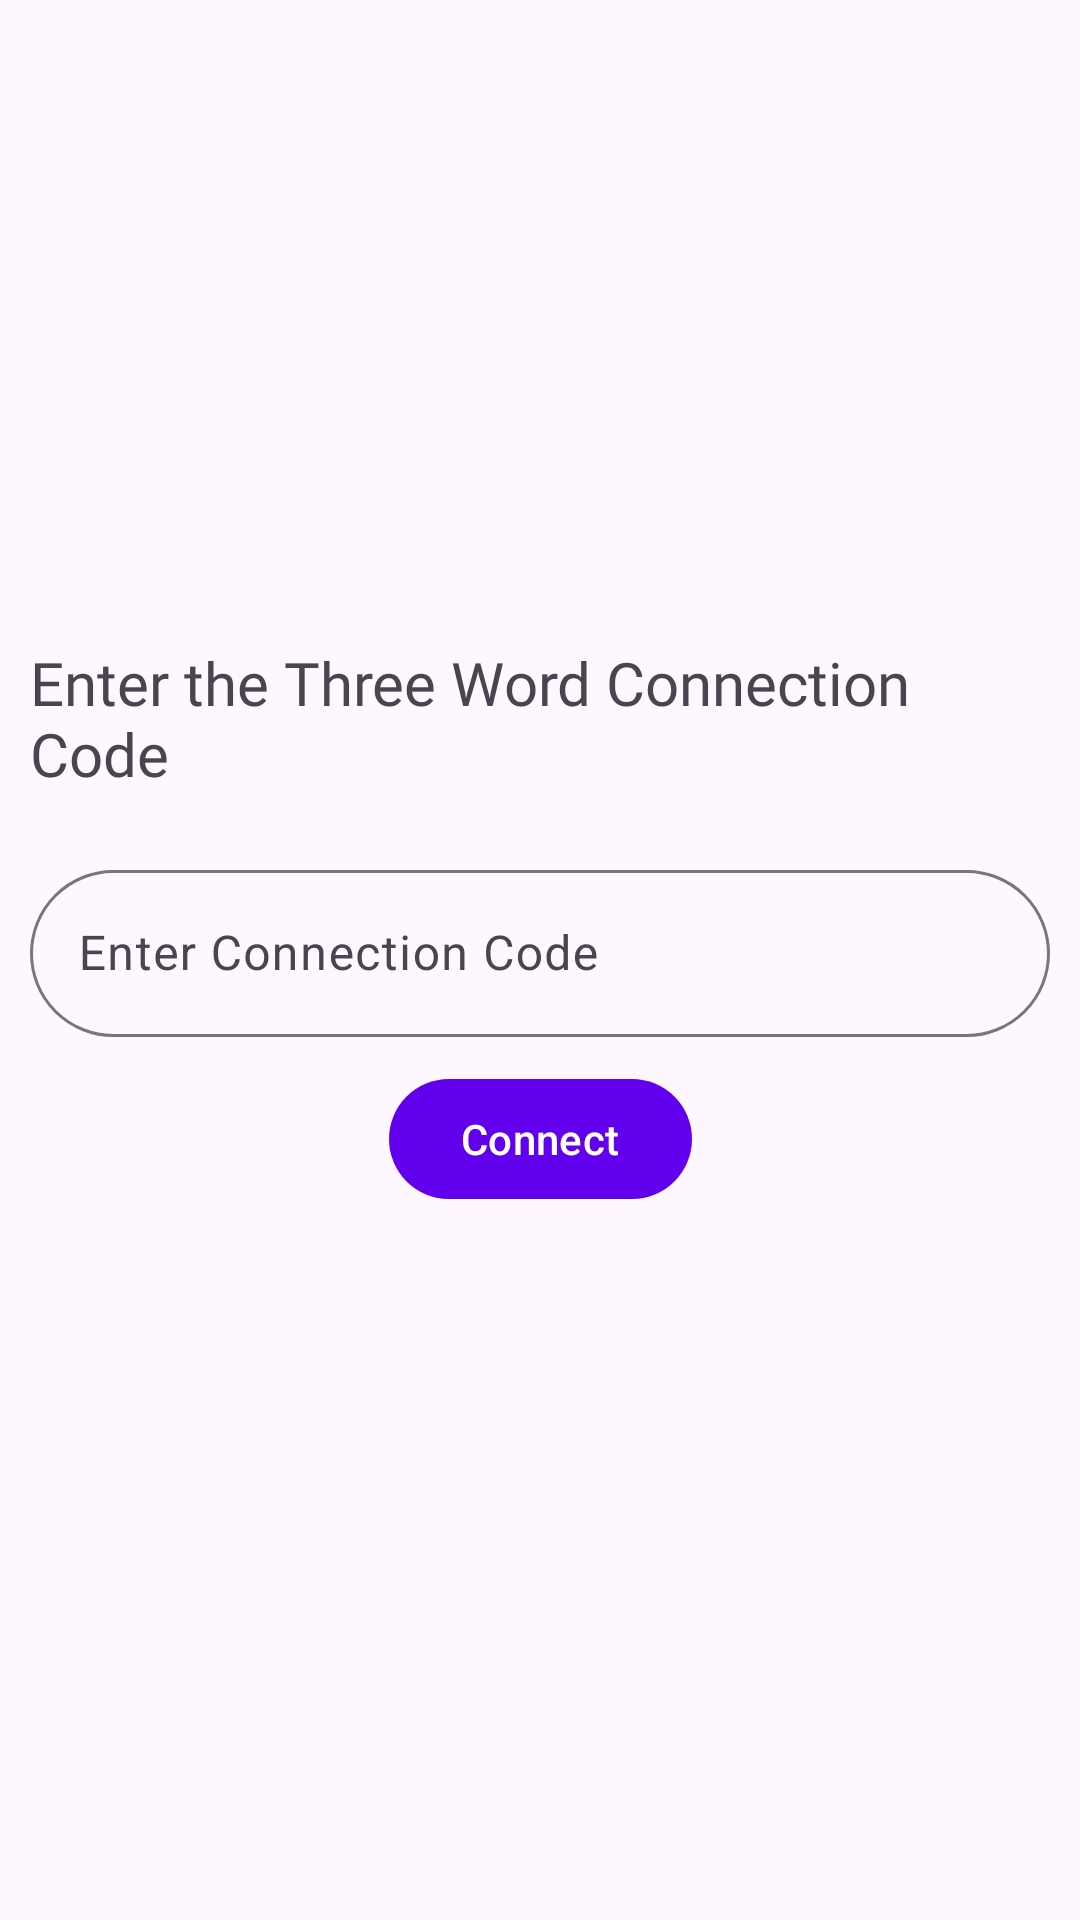

This screen was rendered from an Android layout file. Write that file and the resources it references.
<!-- AndroidManifest.xml: application theme Theme.NetworkAccessStorage -->
<!-- res/layout/activity_url.xml -->
<?xml version="1.0" encoding="utf-8"?>
<androidx.constraintlayout.widget.ConstraintLayout xmlns:android="http://schemas.android.com/apk/res/android"
    xmlns:app="http://schemas.android.com/apk/res-auto"
    xmlns:tools="http://schemas.android.com/tools"
    android:layout_width="match_parent"
    android:layout_height="match_parent"
    android:paddingHorizontal="10dp"
    tools:context=".UrlActivity">

    <TextView
        android:layout_width="wrap_content"
        android:layout_height="wrap_content"
        app:layout_constraintStart_toStartOf="parent"
        app:layout_constraintEnd_toEndOf="parent"
        android:text="Enter the Three Word Connection Code"
        android:textSize="20sp"
        android:fontFamily="@font/sofiaprosoftbold"
        app:layout_constraintBottom_toTopOf="@id/searchLayout"
        android:layout_marginBottom="20dp"
        />

    <com.google.android.material.textfield.TextInputLayout
        android:id="@+id/searchLayout"
        android:layout_width="match_parent"
        android:layout_height="wrap_content"
        android:layout_marginBottom="10dp"
        app:boxCornerRadiusBottomEnd="30dp"
        app:boxCornerRadiusBottomStart="30dp"
        app:boxCornerRadiusTopEnd="30dp"
        app:boxCornerRadiusTopStart="30dp"
        app:layout_constraintBottom_toBottomOf="parent"
        app:layout_constraintStart_toStartOf="parent"
        app:layout_constraintTop_toTopOf="parent">

        <com.google.android.material.textfield.TextInputEditText
            android:id="@+id/etUrl"
            android:layout_width="match_parent"
            android:layout_height="wrap_content"
            android:hint="Enter Connection Code">

        </com.google.android.material.textfield.TextInputEditText>
    </com.google.android.material.textfield.TextInputLayout>

    <Button
        android:id="@+id/button_connect"
        android:layout_width="wrap_content"
        android:layout_height="wrap_content"
        android:text="Connect"

        android:layout_marginTop="10dp"
        app:layout_constraintEnd_toEndOf="parent"
        app:layout_constraintStart_toStartOf="parent"
        app:layout_constraintTop_toBottomOf="@+id/searchLayout" />

</androidx.constraintlayout.widget.ConstraintLayout>
<!-- resources referenced by this layout -->
<resources>
  <style name="Theme.NetworkAccessStorage" parent="Theme.Material3.Light.NoActionBar">
          
          <item name="colorPrimary">@color/purple_500</item>
          <item name="colorPrimaryVariant">@color/purple_700</item>
          <item name="colorOnPrimary">@color/white</item>
          
          <item name="colorSecondary">@color/teal_200</item>
          <item name="colorSecondaryVariant">@color/teal_700</item>
          <item name="colorOnSecondary">@color/black</item>
          
          <item name="android:statusBarColor">?attr/colorPrimaryVariant</item>
          
      </style>
  <!-- not gathered from this repository: default colours our renderer supplied (Android Studio template values) -->
  <color name="purple_500">#FF6200EE</color>
  <color name="purple_700">#FF3700B3</color>
  <color name="teal_200">#FF03DAC5</color>
  <color name="teal_700">#FF018786</color>
  <color name="black">#FF000000</color>
  <color name="white">#FFFFFFFF</color>
</resources>
